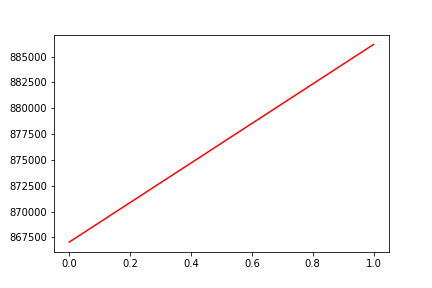

Values plotted in this chart, from the file beside it:
, date, assets
0, 0, 867051
1, 20191227, 886176
